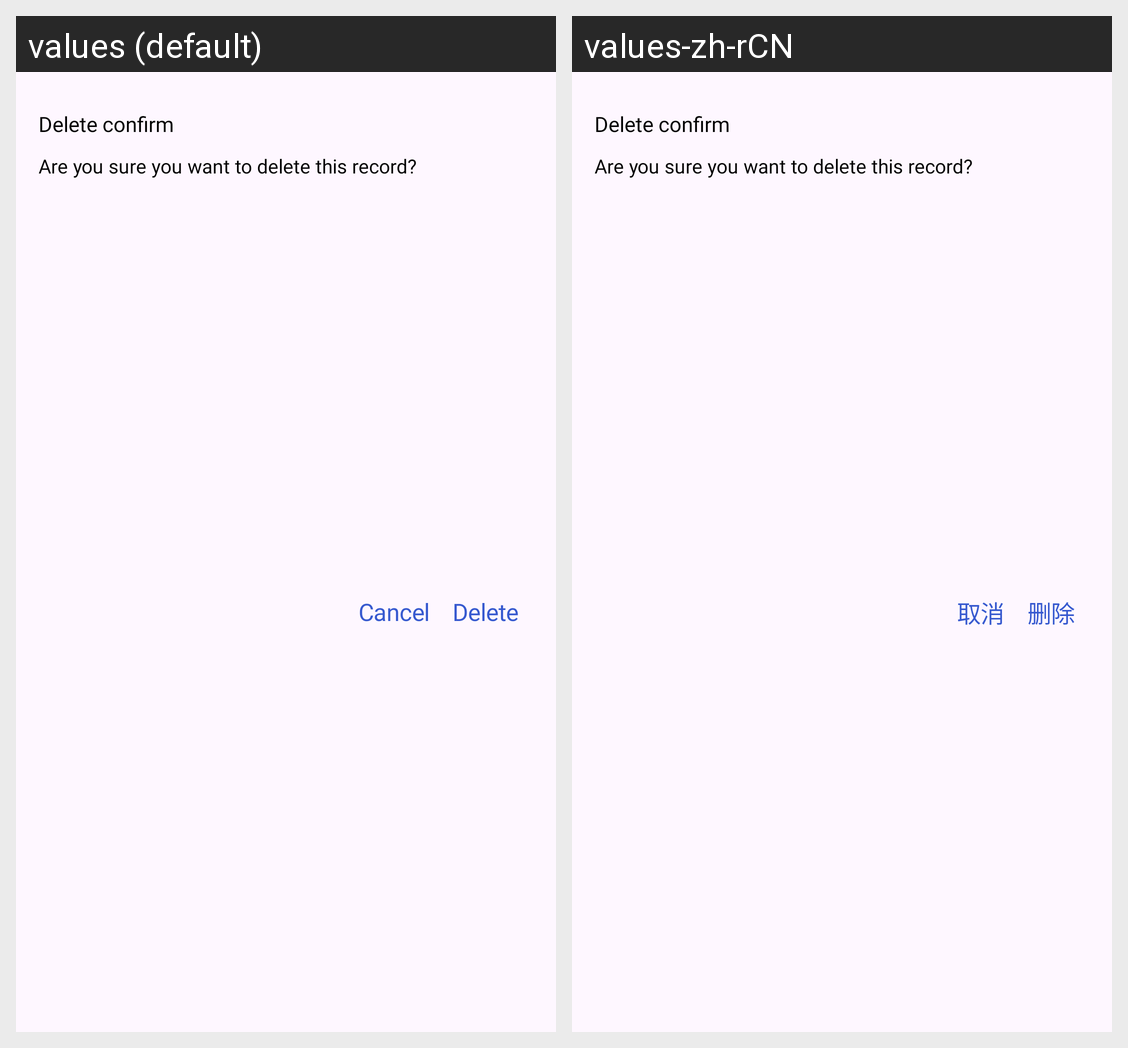

This grid shows one Android layout under two languages. Give, for every string resource on the screen, its name, the default text and each shown locale's text.
Android screen res/layout/dialog_delete_confirm.xml rendered under 2 locales, left to right: values (default), values-zh-rCN. Device: Nexus 5 (rendered at 1080×1920; each locale shown at half size, 540×960, under a caption strip naming it); theme Theme.BMICalculatorWeightLossTracker.
Strings drawn on this screen, with the default value and each locale's value (text and hints the layout hard-codes, and strings that could not be matched under every locale, appear in the picture but are not listed):

delete_conf
  values: Delete confirm
  values-zh-rCN: Delete confirm  [not translated; the default value is used]

are_you_sur
  values: Are you sure you want to delete this record?
  values-zh-rCN: Are you sure you want to delete this record?  [not translated; the default value is used]

cancel
  values: Cancel
  values-zh-rCN: 取消

delete
  values: Delete
  values-zh-rCN: 删除
